Labelled photos from "Grass-1", an image-classification folder in yfsvg/esp32-drone-project. The possible labels are: healthy grass, overgrazed.

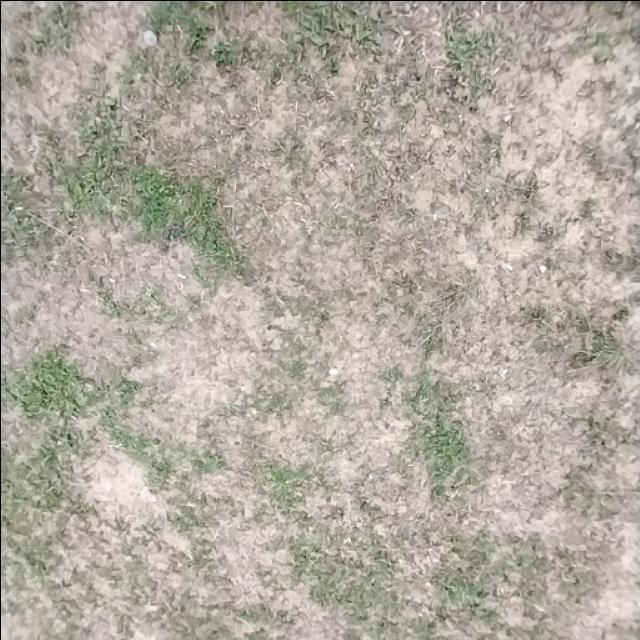
Label: overgrazed

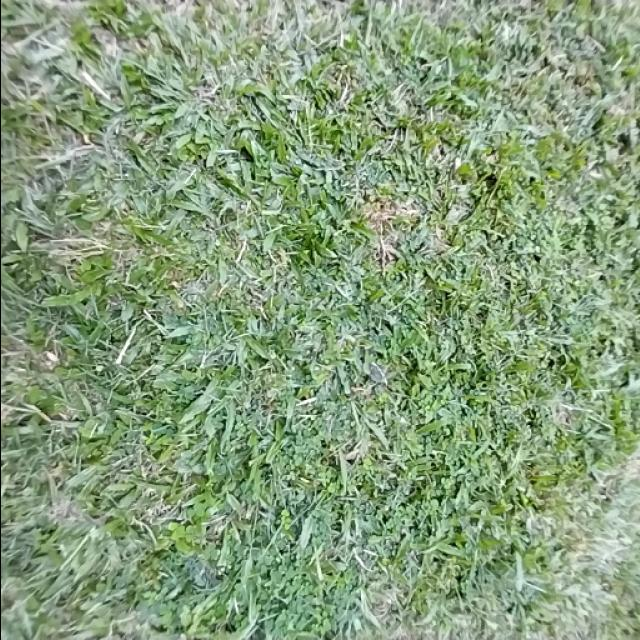
Label: healthy grass

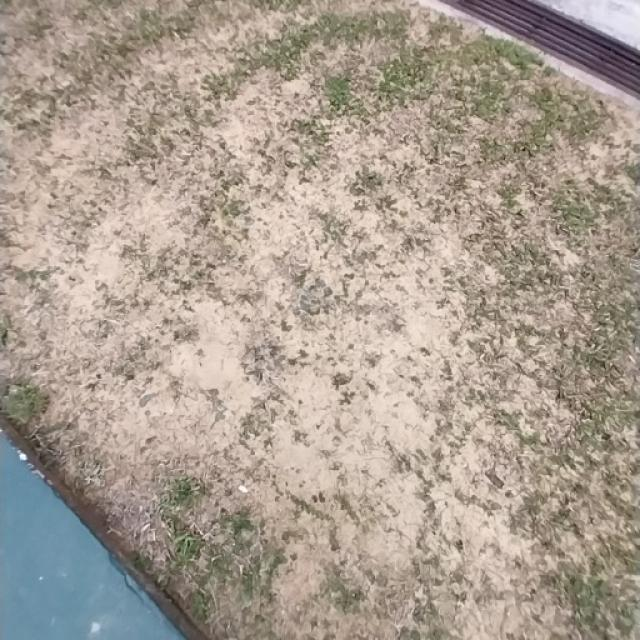
Label: overgrazed

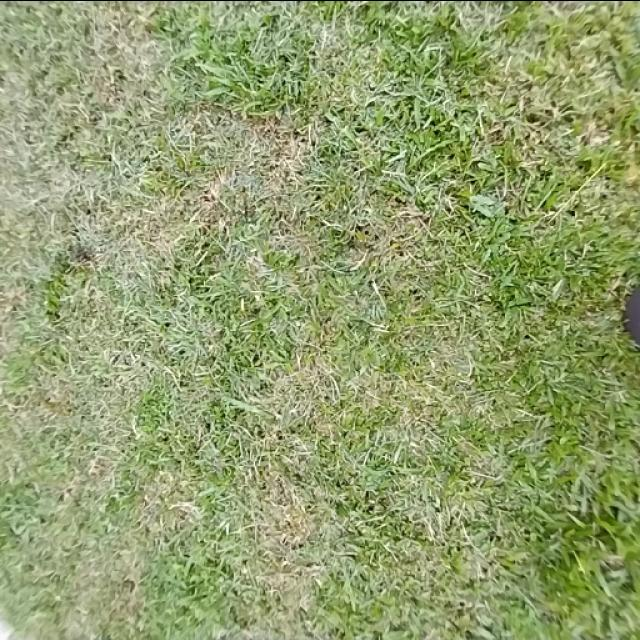
Label: healthy grass

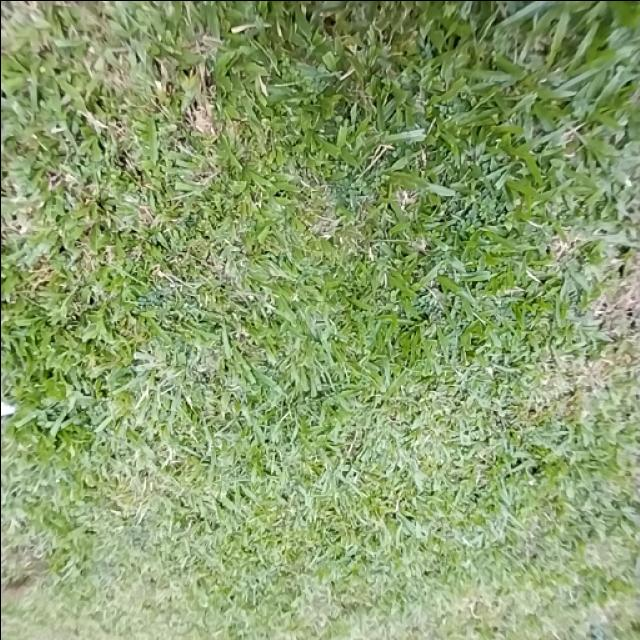
Label: healthy grass

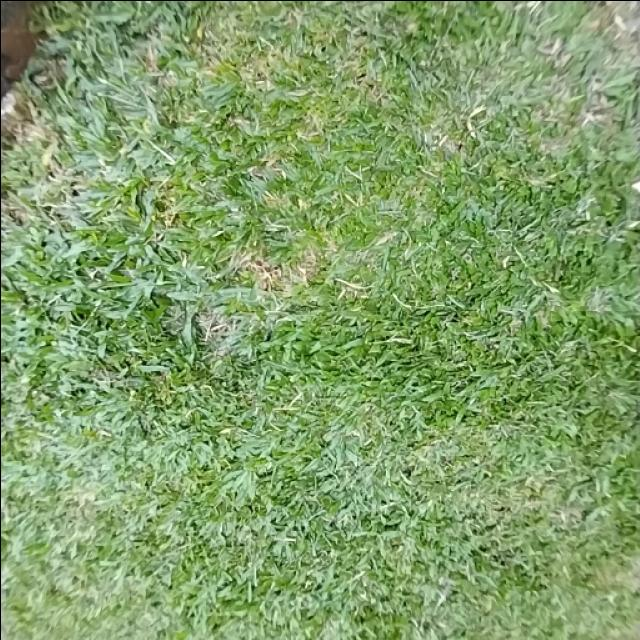
Label: healthy grass
